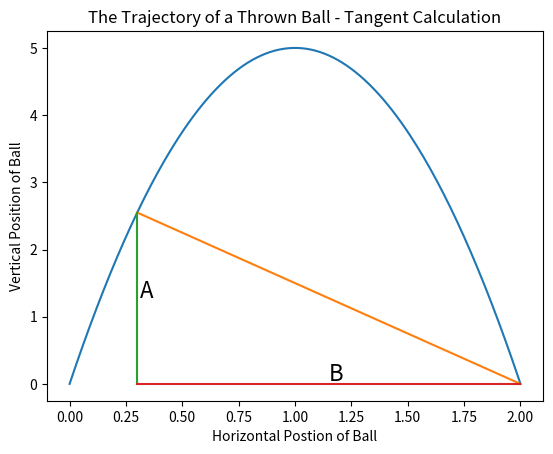

Generate this figure with matplotlib:
import matplotlib.pyplot as plt
def ball_trajectory(x):
    location = 10*x -5*(x**2)
    return(location)
xs = [x/100 for x in list(range(201))]
ys = [ball_trajectory(x) for x in xs]
xs2 = [0.1,2]
ys2 = [ball_trajectory(0.1),0]
xs3 = [0.2,2]
ys3 = [ball_trajectory(0.2),0]
xs4 = [0.3,2]
ys4 = [ball_trajectory(0.3),0]
xs5 = [0.3,0.3]
ys5 = [ball_trajectory(0.3),0]
xs6 = [0.3,2]
ys6 = [0,0]
plt.title('The Trajectory of a Thrown Ball - Tangent Calculation')
plt.xlabel('Horizontal Postion of Ball')
plt.ylabel('Vertical Position of Ball')
plt.plot(xs,ys,xs4,ys4,xs5,ys5,xs6, ys6)
plt.text(0.31,ball_trajectory(0.3)/2,'A',fontsize = 16)
plt.text((0.3+2)/2,0.05,'B',fontsize = 16)
plt.show()
